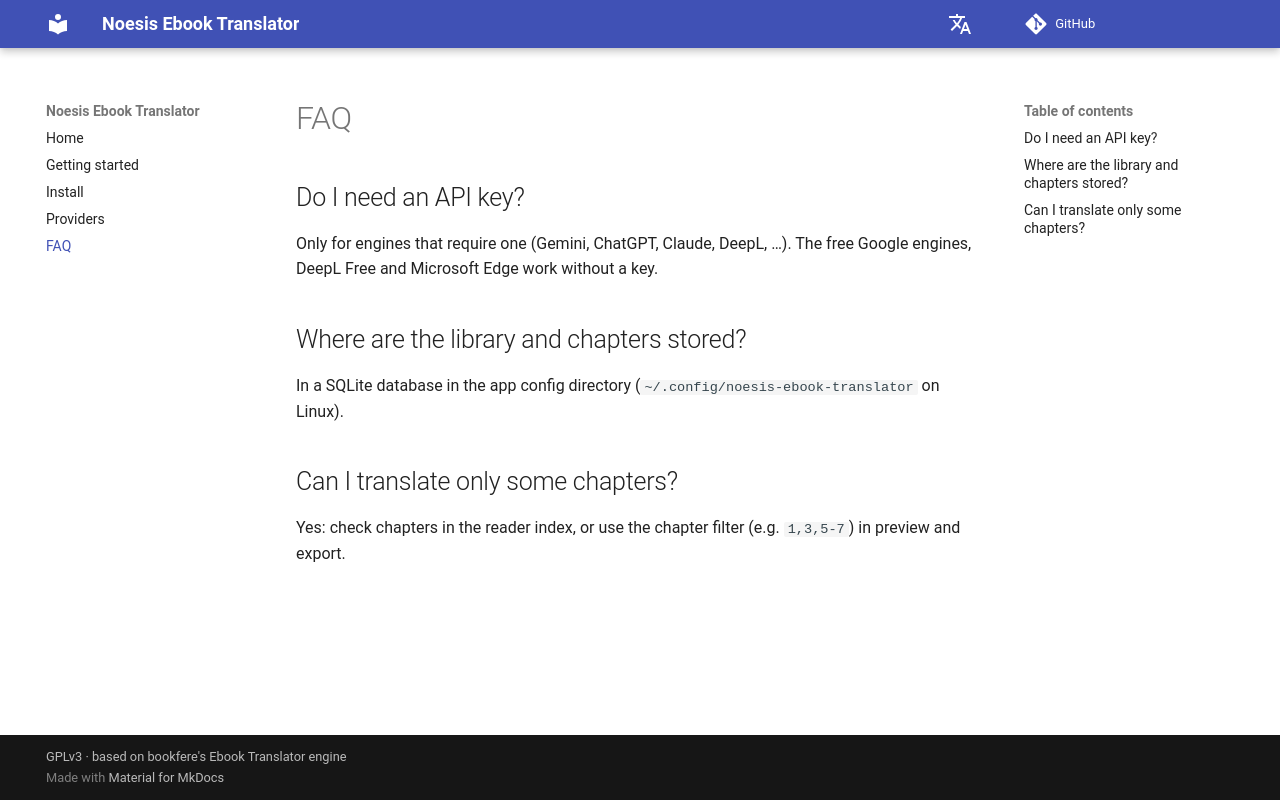

repository: vigliafg/noesis-ebook-translator · page: en/faq/index.html · generator: mkdocs

# FAQ

## Do I need an API key?
Only for engines that require one (Gemini, ChatGPT, Claude, DeepL, …). The free
Google engines, DeepL Free and Microsoft Edge work without a key.

## Where are the library and chapters stored?
In a SQLite database in the app config directory
(`~/.config/noesis-ebook-translator` on Linux).

## Can I translate only some chapters?
Yes: check chapters in the reader index, or use the chapter filter
(e.g. `1,3,5-7`) in preview and export.
